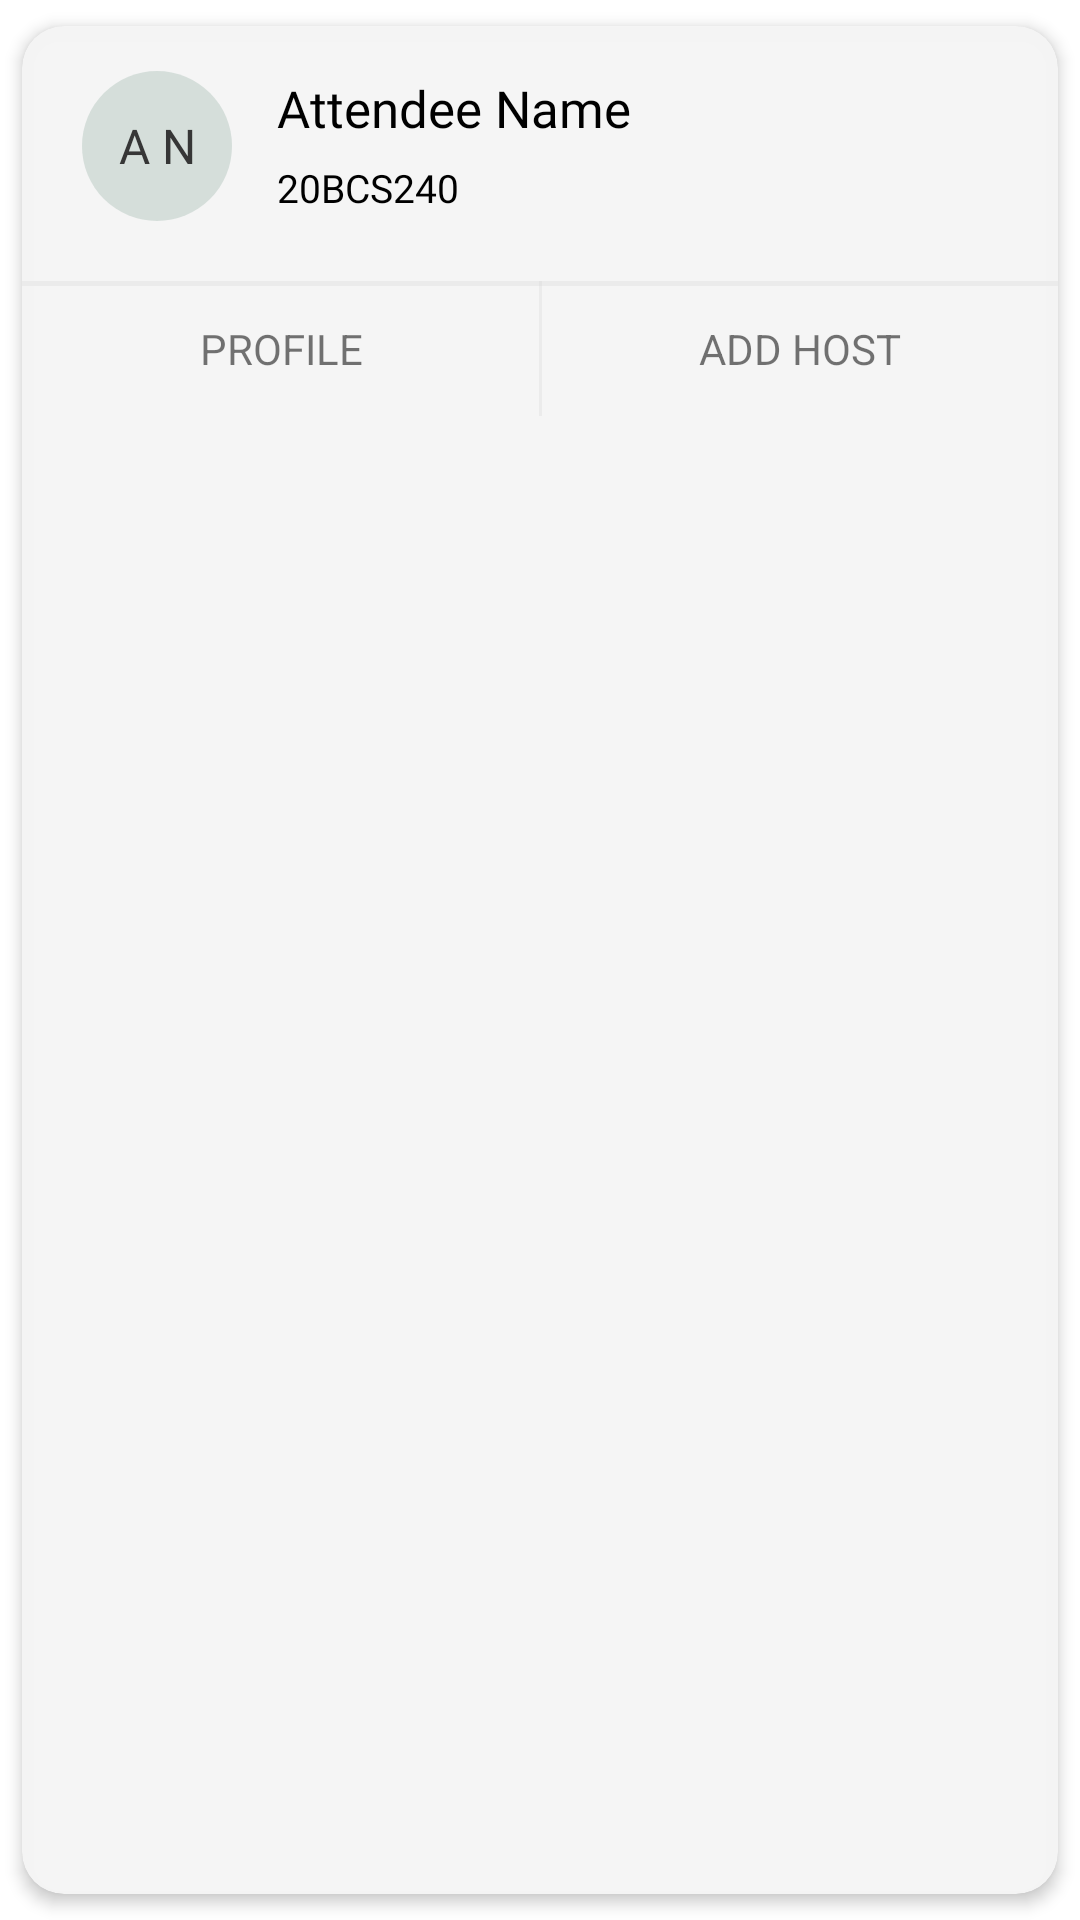

Here is an Android app screen rendered from its layout file. Give the layout XML and the strings, colors and styles it references.
<!-- AndroidManifest.xml: application theme Theme.Tpc -->
<!-- res/layout/ep_users_card.xml -->
<?xml version="1.0" encoding="utf-8"?>
<androidx.cardview.widget.CardView
    android:id="@+id/epuser_cardview"
    xmlns:android="http://schemas.android.com/apk/res/android"
    xmlns:app="http://schemas.android.com/apk/res-auto"
    android:layout_width="match_parent"
    android:layout_height="wrap_content"
    app:cardBackgroundColor="#faf5f5f5"
    app:cardElevation="3dp"
    app:cardCornerRadius="14dp"
    app:cardMaxElevation="2dp"
    android:layout_marginBottom="2dp"
    app:cardPreventCornerOverlap="true"
    app:cardUseCompatPadding="true">

    <androidx.constraintlayout.widget.ConstraintLayout
        android:layout_width="match_parent"
        android:layout_height="match_parent"
        >



    <RelativeLayout
        android:id="@+id/cardlayout"
        app:layout_constraintTop_toTopOf="parent"
        app:layout_constraintLeft_toLeftOf="parent"
        android:layout_width="match_parent"
        android:layout_height="85dp"
        >

        <TextView
            android:id="@+id/epusers_tag"
            android:layout_width="50dp"
            android:layout_height="50dp"
            android:layout_marginLeft="20dp"
            android:layout_marginTop="15dp"
            android:background="@drawable/capsule_rsvpbutton"
            android:backgroundTint="#80b5c7bf"
            android:fontFamily="@font/montserrat_bold"
            android:gravity="center"
            android:text="A N"
            android:textColor="#363636"
            android:textSize="16dp" />

        <TextView
            android:id="@+id/epusers_username"
            android:layout_width="match_parent"
            android:layout_height="wrap_content"
            android:layout_marginLeft="85dp"
            android:layout_marginTop="16dp"
            android:layout_marginBottom="30dp"
            android:fontFamily="@font/poppins_medium"
            android:text="Attendee Name"
            android:textColor="@color/black"
            android:textFontWeight="100"
            android:textSize="17sp" />

        <TextView
            android:id="@+id/epusers_rollno"
            android:layout_width="match_parent"
            android:layout_height="wrap_content"
            android:layout_marginLeft="85dp"
            android:layout_marginTop="45dp"
            android:fontFamily="@font/work_sans_extralight"
            android:text="20BCS240"
            android:textColor="#000"
            android:textFontWeight="100"
            android:textSize="13sp" />

    </RelativeLayout>

    <androidx.constraintlayout.widget.ConstraintLayout
        android:id="@+id/user_detailpanel"
        android:layout_width="match_parent"
        android:layout_height="45dp"
        app:layout_constraintTop_toBottomOf="@+id/cardlayout"
        app:layout_constraintLeft_toLeftOf="parent"
        >

        <View
            android:layout_width="match_parent"
            android:layout_height="1.5dp"
            android:background="#4dd4d4d4"
            app:layout_constraintLeft_toLeftOf="parent"
            app:layout_constraintTop_toTopOf="@id/user_detailpanel"/>

        <TextView
            android:id="@+id/epusers_infobutton"
            android:layout_height="match_parent"
            android:layout_width="150dp"
            android:text="PROFILE"
            android:clickable="true"
            android:background="?attr/selectableItemBackground"
            android:gravity="center"
            app:layout_constraintTop_toTopOf="parent"
            app:layout_constraintBottom_toBottomOf="parent"
            app:layout_constraintLeft_toLeftOf="parent"
            app:layout_constraintRight_toLeftOf="@+id/detailpanel_divider"
            />

        <View
            android:id="@+id/detailpanel_divider"
            android:layout_width="1dp"
            android:layout_height="45dp"
            android:background="#4dd4d4d4"
            app:layout_constraintLeft_toLeftOf="parent"
            app:layout_constraintRight_toRightOf="parent"
            app:layout_constraintTop_toTopOf="parent"/>

        <TextView
            android:id="@+id/epusers_adminbutton"
            android:layout_height="match_parent"
            android:layout_width="150dp"
            android:gravity="center"
            android:text="ADD HOST"
            android:background="?attr/selectableItemBackground"
            app:layout_constraintTop_toTopOf="parent"
            app:layout_constraintBottom_toBottomOf="parent"
            app:layout_constraintLeft_toRightOf="@+id/detailpanel_divider"
            app:layout_constraintRight_toRightOf="parent"
            />

    </androidx.constraintlayout.widget.ConstraintLayout>



    </androidx.constraintlayout.widget.ConstraintLayout>
</androidx.cardview.widget.CardView>
<!-- resources referenced by this layout -->
<resources>
  <color name="black">#FF000000</color>
  <!-- drawable capsule_rsvpbutton (drawable) -->
  <?xml version="1.0" encoding="utf-8"?>
  <shape xmlns:android="http://schemas.android.com/apk/res/android"
      android:shape="rectangle"
      >
  
      <corners
          android:bottomLeftRadius="50dp"
          android:bottomRightRadius="50dp"
          android:radius="80dp"
          android:topLeftRadius="50dp"
          android:topRightRadius="50dp" />
  
      <solid android:color="#ffd86e"/>
  
  
      <size
          android:height="20dp"
          android:width="80dp" />
  
  </shape>
  <style name="Theme.Tpc" parent="Theme.MaterialComponents.DayNight.NoActionBar">
          
          <item name="colorPrimary">@color/purple_500</item>
          <item name="colorPrimaryVariant">@color/purple_700</item>
          <item name="colorOnPrimary">@color/white</item>
          
          <item name="colorSecondary">@color/teal_200</item>
          <item name="colorSecondaryVariant">@color/teal_700</item>
          <item name="colorOnSecondary">@color/black</item>
          
          <item name="android:statusBarColor" tools:targetApi="l">@color/black</item>
          
  
          <item name="bottomSheetDialogTheme">@style/AppBottomSheetDialogTheme</item>
      </style>
  <color name="purple_500">#FF6200EE</color>
  <color name="purple_700">#FF3700B3</color>
  <color name="white">#FFFFFFFF</color>
  <color name="teal_200">#FF03DAC5</color>
  <color name="teal_700">#FF018786</color>
  <style name="AppBottomSheetDialogTheme" parent="Theme.Design.Light.BottomSheetDialog">
          <item name="bottomSheetStyle">@style/AppModalStyle</item>
      </style>
  <style name="AppModalStyle" parent="Widget.Design.BottomSheet.Modal">
          <item name="android:background">@drawable/newevent_sheetbg</item>
      </style>
  <!-- drawable newevent_sheetbg (drawable) -->
  <?xml version="1.0" encoding="utf-8"?>
  <shape xmlns:android="http://schemas.android.com/apk/res/android">
  
      <corners android:topRightRadius="30dp" android:topLeftRadius="30dp"/>
      <solid android:color="@color/white"/>
  
  </shape>
</resources>
